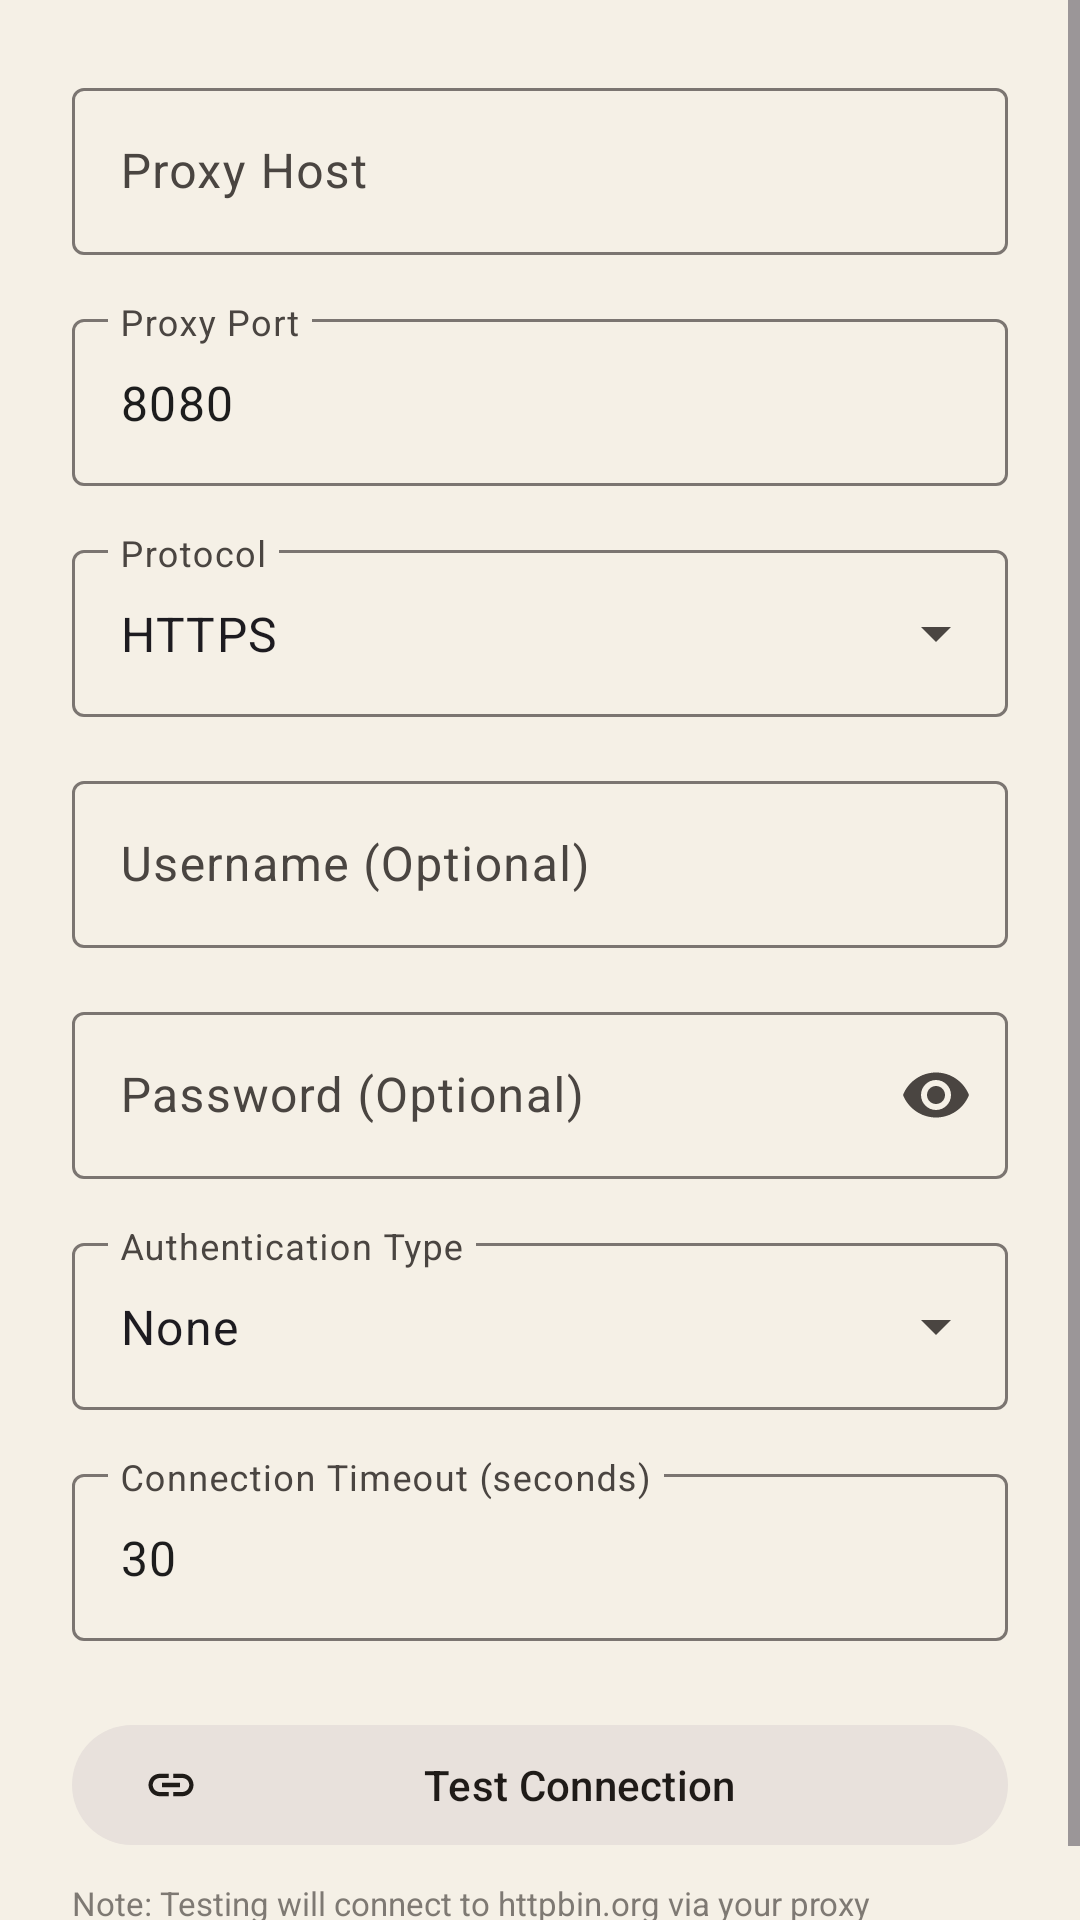

The Android layout XML behind this screen, and the referenced resources:
<!-- AndroidManifest.xml: application theme Theme.I2PRadio -->
<!-- res/layout/dialog_configure_proxy.xml -->
<?xml version="1.0" encoding="utf-8"?>
<ScrollView xmlns:android="http://schemas.android.com/apk/res/android"
    xmlns:app="http://schemas.android.com/apk/res-auto"
    android:layout_width="match_parent"
    android:layout_height="wrap_content"
    android:fillViewport="true">

    <LinearLayout
        android:id="@+id/proxyConfigContainer"
        android:layout_width="match_parent"
        android:layout_height="wrap_content"
        android:orientation="vertical"
        android:padding="24dp">

        
        <com.google.android.material.textfield.TextInputLayout
            android:layout_width="match_parent"
            android:layout_height="wrap_content"
            android:hint="@string/hint_proxy_host"
            style="@style/Widget.Material3.TextInputLayout.OutlinedBox">

            <com.google.android.material.textfield.TextInputEditText
                android:id="@+id/proxyHostInput"
                android:layout_width="match_parent"
                android:layout_height="wrap_content"
                android:inputType="text"
                android:singleLine="true" />

        </com.google.android.material.textfield.TextInputLayout>

        
        <com.google.android.material.textfield.TextInputLayout
            android:layout_width="match_parent"
            android:layout_height="wrap_content"
            android:layout_marginTop="16dp"
            android:hint="@string/hint_proxy_port"
            style="@style/Widget.Material3.TextInputLayout.OutlinedBox">

            <com.google.android.material.textfield.TextInputEditText
                android:id="@+id/proxyPortInput"
                android:layout_width="match_parent"
                android:layout_height="wrap_content"
                android:inputType="number"
                android:singleLine="true"
                android:text="@string/default_proxy_port_http" />

        </com.google.android.material.textfield.TextInputLayout>

        
        <com.google.android.material.textfield.TextInputLayout
            android:layout_width="match_parent"
            android:layout_height="wrap_content"
            android:layout_marginTop="16dp"
            android:hint="@string/hint_protocol"
            style="@style/Widget.Material3.TextInputLayout.OutlinedBox.ExposedDropdownMenu">

            <AutoCompleteTextView
                android:id="@+id/proxyProtocolInput"
                android:layout_width="match_parent"
                android:layout_height="wrap_content"
                android:inputType="none"
                android:text="@string/default_protocol_https" />

        </com.google.android.material.textfield.TextInputLayout>

        
        <TextView
            android:id="@+id/socks4DnsWarning"
            android:layout_width="match_parent"
            android:layout_height="wrap_content"
            android:layout_marginTop="8dp"
            android:padding="12dp"
            android:background="@drawable/warning_background"
            android:text="@string/warning_socks4_dns_limitation"
            android:textSize="12sp"
            android:textColor="?attr/colorOnErrorContainer"
            android:visibility="gone"
            android:drawableStart="@drawable/ic_warning"
            android:drawablePadding="8dp" />

        
        <com.google.android.material.textfield.TextInputLayout
            android:layout_width="match_parent"
            android:layout_height="wrap_content"
            android:layout_marginTop="16dp"
            android:hint="@string/hint_username_optional_caps"
            style="@style/Widget.Material3.TextInputLayout.OutlinedBox">

            <com.google.android.material.textfield.TextInputEditText
                android:id="@+id/proxyUsernameInput"
                android:layout_width="match_parent"
                android:layout_height="wrap_content"
                android:inputType="text"
                android:singleLine="true" />

        </com.google.android.material.textfield.TextInputLayout>

        
        <com.google.android.material.textfield.TextInputLayout
            android:layout_width="match_parent"
            android:layout_height="wrap_content"
            android:layout_marginTop="16dp"
            android:hint="@string/hint_password_optional_caps"
            style="@style/Widget.Material3.TextInputLayout.OutlinedBox"
            app:endIconMode="password_toggle">

            <com.google.android.material.textfield.TextInputEditText
                android:id="@+id/proxyPasswordInput"
                android:layout_width="match_parent"
                android:layout_height="wrap_content"
                android:inputType="textPassword"
                android:singleLine="true" />

        </com.google.android.material.textfield.TextInputLayout>

        
        <com.google.android.material.textfield.TextInputLayout
            android:layout_width="match_parent"
            android:layout_height="wrap_content"
            android:layout_marginTop="16dp"
            android:hint="@string/hint_auth_type"
            style="@style/Widget.Material3.TextInputLayout.OutlinedBox.ExposedDropdownMenu">

            <AutoCompleteTextView
                android:id="@+id/proxyAuthTypeInput"
                android:layout_width="match_parent"
                android:layout_height="wrap_content"
                android:inputType="none"
                android:text="@string/default_auth_none" />

        </com.google.android.material.textfield.TextInputLayout>

        
        <com.google.android.material.textfield.TextInputLayout
            android:layout_width="match_parent"
            android:layout_height="wrap_content"
            android:layout_marginTop="16dp"
            android:hint="@string/hint_connection_timeout"
            style="@style/Widget.Material3.TextInputLayout.OutlinedBox">

            <com.google.android.material.textfield.TextInputEditText
                android:id="@+id/proxyTimeoutInput"
                android:layout_width="match_parent"
                android:layout_height="wrap_content"
                android:inputType="number"
                android:singleLine="true"
                android:text="@string/default_timeout" />

        </com.google.android.material.textfield.TextInputLayout>

        
        <com.google.android.material.button.MaterialButton
            android:id="@+id/testConnectionButton"
            style="@style/Widget.Material3.Button.TonalButton"
            android:layout_width="match_parent"
            android:layout_height="wrap_content"
            android:layout_marginTop="24dp"
            android:text="@string/button_test_connection"
            app:icon="@drawable/ic_link"
            app:iconGravity="start" />

        
        <TextView
            android:layout_width="match_parent"
            android:layout_height="wrap_content"
            android:layout_marginTop="8dp"
            android:text="@string/hint_test_connection_disclaimer"
            android:textSize="11sp"
            android:textColor="?attr/colorOnSurfaceVariant"
            android:alpha="0.7" />

        <TextView
            android:id="@+id/testResultText"
            android:layout_width="match_parent"
            android:layout_height="wrap_content"
            android:layout_marginTop="8dp"
            android:textSize="12sp"
            android:textColor="?attr/colorOnSurfaceVariant"
            android:visibility="gone" />

    </LinearLayout>

</ScrollView>
<!-- resources referenced by this layout -->
<resources>
  <!-- drawable ic_warning (drawable) -->
  <?xml version="1.0" encoding="utf-8"?>
  <vector xmlns:android="http://schemas.android.com/apk/res/android"
      android:width="24dp"
      android:height="24dp"
      android:viewportWidth="24"
      android:viewportHeight="24"
      android:tint="?attr/colorOnSurface">
      <path
          android:fillColor="@android:color/white"
          android:pathData="M1,21h22L12,2 1,21zM13,18h-2v-2h2v2zM13,14h-2v-4h2v4z"/>
  </vector>
  <string name="button_test_connection">Test Connection</string>
  <string name="default_auth_none">None</string>
  <string name="default_protocol_https">HTTPS</string>
  <string name="default_proxy_port_http">8080</string>
  <string name="default_timeout">30</string>
  <string name="hint_auth_type">Authentication Type</string>
  <string name="hint_connection_timeout">Connection Timeout (seconds)</string>
  <string name="hint_password_optional_caps">Password (Optional)</string>
  <string name="hint_protocol">Protocol</string>
  <string name="hint_proxy_host">Proxy Host</string>
  <string name="hint_proxy_port">Proxy Port</string>
  <string name="hint_test_connection_disclaimer">Note: Testing will connect to httpbin.org via your proxy</string>
  <string name="hint_username_optional_caps">Username (Optional)</string>
  <string name="warning_socks4_dns_limitation">SOCKS4 does not support remote DNS resolution. DNS queries may be resolved locally, which could reveal the domains you access to your ISP. Consider using SOCKS5 for better privacy.</string>
  <style name="Theme.I2PRadio" parent="Base.Theme.I2PRadio" />
  <color name="md_theme_classic_light_primary">#5C5C5C</color>
  <color name="md_theme_classic_light_onPrimary">#FFFFFF</color>
  <color name="md_theme_classic_light_primaryContainer">#E0E0E0</color>
  <color name="md_theme_classic_light_onPrimaryContainer">#1d1d1d</color>
  <color name="md_theme_classic_light_secondary">#625B57</color>
  <color name="md_theme_classic_light_onSecondary">#FFFFFF</color>
  <color name="md_theme_classic_light_secondaryContainer">#E8E1DC</color>
  <color name="md_theme_classic_light_onSecondaryContainer">#1F1B18</color>
  <color name="md_theme_classic_light_tertiary">#635B4E</color>
  <color name="md_theme_classic_light_onTertiary">#FFFFFF</color>
  <color name="md_theme_classic_light_tertiaryContainer">#EBE2D4</color>
  <color name="md_theme_classic_light_onTertiaryContainer">#1F1B10</color>
  <color name="md_theme_classic_light_error">#BA1A1A</color>
  <color name="md_theme_classic_light_errorContainer">#FFDAD6</color>
  <color name="md_theme_classic_light_onError">#FFFFFF</color>
  <color name="md_theme_classic_light_onErrorContainer">#410002</color>
  <color name="md_theme_classic_light_background">#f5f0e6</color>
  <color name="md_theme_classic_light_onBackground">#1d1d1d</color>
  <color name="md_theme_classic_light_surface">#f5f0e6</color>
  <color name="md_theme_classic_light_onSurface">#1d1d1d</color>
  <color name="md_theme_classic_light_surfaceVariant">#E7E2D9</color>
  <color name="md_theme_classic_light_onSurfaceVariant">#4A4541</color>
  <color name="md_theme_classic_light_outline">#7B7571</color>
  <color name="md_theme_classic_light_outlineVariant">#CBC6BD</color>
  <color name="md_theme_classic_light_inverseSurface">#323031</color>
  <color name="md_theme_classic_light_inverseOnSurface">#f5f0e6</color>
  <color name="md_theme_classic_light_inversePrimary">#C4C4C4</color>
  <color name="md_theme_classic_light_surfaceContainer">#EEEADF</color>
  <color name="md_theme_classic_light_surfaceContainerLow">#F3EEE4</color>
  <color name="md_theme_classic_light_surfaceContainerHigh">#E8E4DA</color>
  <color name="md_theme_classic_light_surfaceContainerHighest">#E2DED4</color>
</resources>
